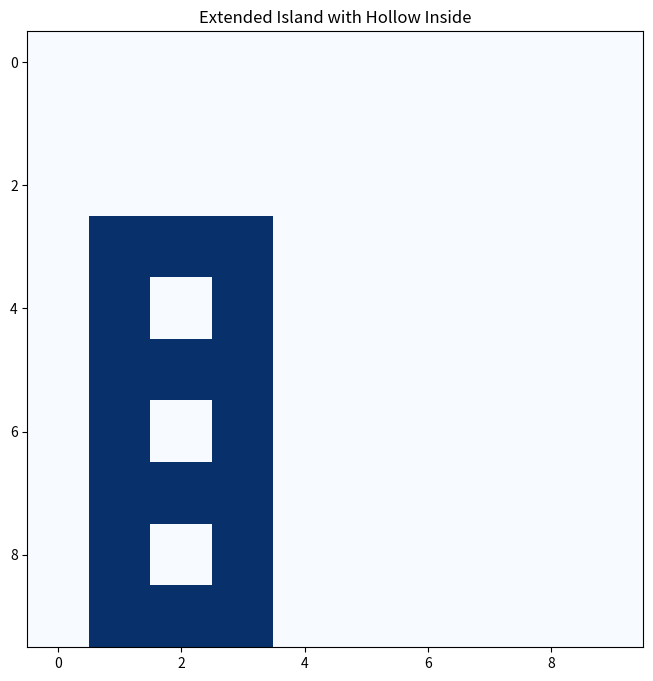

Recreate this plot in Python.
import random


def sample_island(n, m, max_land_cells=None):
    # creates a super connected island of size at most n x m
    # returns as a list of int[][]
    # the island is guaranteed to be connected
    # the island is guaranteed to be at most n x m

    # helper function to check if a cell is in the grid
    def in_grid(x, y):
        return 0 <= x < n and 0 <= y < m

    # directions for moving in the grid (right, down, left, up)
    directions = [(0, 1), (1, 0), (0, -1), (-1, 0)]

    # initialize the grid with water (0)
    grid = [[0 for _ in range(m)] for _ in range(n)]

    # start from a random cell
    start_x = random.randint(0, n - 1)
    start_y = random.randint(0, m - 1)
    grid[start_x][start_y] = 1  # mark the starting cell as land (1)

    # list of cells to expand from
    cells_to_expand = [(start_x, start_y)]

    # counter for the number of land cells
    land_cells = 1

    # set the maximum number of land cells if not specified
    if max_land_cells is None:
        max_land_cells = n * m

    while cells_to_expand and land_cells < max_land_cells:
        x, y = cells_to_expand.pop()
        random.shuffle(
            directions
        )  # shuffle directions to randomize the shape of the island
        for dx, dy in directions:
            new_x, new_y = x + dx, y + dy
            if in_grid(new_x, new_y) and grid[new_x][new_y] == 0:
                grid[new_x][new_y] = 1  # mark the new cell as land
                cells_to_expand.append((new_x, new_y))
                land_cells += 1
                if land_cells >= max_land_cells:
                    break

    return grid


import random
import matplotlib.pyplot as plt


def hollow_sample_island(n, m, num_extensions=5):
    # initialize the grid with water (0)
    grid = [[0 for _ in range(m)] for _ in range(n)]

    def in_grid(x, y):
        return 0 <= x < n and 0 <= y < m

    # create initial random rectangle
    rect_w = random.randint(1, m // 3)
    rect_h = random.randint(1, n // 3)
    top_left_x = random.randint(0, n - rect_h)
    top_left_y = random.randint(0, m - rect_w)

    for i in range(top_left_x, top_left_x + rect_h):
        for j in range(top_left_y, top_left_y + rect_w):
            grid[i][j] = 1

    # function to extend the shape
    def extend_shape():
        # pick a random direction to extend
        direction = random.choice(["up", "down", "left", "right"])
        if direction == "up" and top_left_x > 0:
            new_top_left_x = max(0, top_left_x - random.randint(1, rect_h))
            for i in range(new_top_left_x, top_left_x):
                for j in range(top_left_y, top_left_y + rect_w):
                    if in_grid(i, j):
                        grid[i][j] = 1
        elif direction == "down" and top_left_x + rect_h < n:
            new_bottom_x = min(n, top_left_x + rect_h + random.randint(1, rect_h))
            for i in range(top_left_x + rect_h, new_bottom_x):
                for j in range(top_left_y, top_left_y + rect_w):
                    if in_grid(i, j):
                        grid[i][j] = 1
        elif direction == "left" and top_left_y > 0:
            new_top_left_y = max(0, top_left_y - random.randint(1, rect_w))
            for i in range(top_left_x, top_left_x + rect_h):
                for j in range(new_top_left_y, top_left_y):
                    if in_grid(i, j):
                        grid[i][j] = 1
        elif direction == "right" and top_left_y + rect_w < m:
            new_right_y = min(m, top_left_y + rect_w + random.randint(1, rect_w))
            for i in range(top_left_x, top_left_x + rect_h):
                for j in range(top_left_y + rect_w, new_right_y):
                    if in_grid(i, j):
                        grid[i][j] = 1

    # extend the initial shape randomly
    for _ in range(num_extensions):
        extend_shape()

    # hollow out the inside
    def hollow_out():
        for i in range(1, n - 1):
            for j in range(1, m - 1):
                if grid[i][j] == 1 and all(
                    grid[x][y] == 1
                    for x, y in [(i - 1, j), (i + 1, j), (i, j - 1), (i, j + 1)]
                ):
                    grid[i][j] = 0

    hollow_out()
    return grid


# Example usage:
n, m = 10, 10
island = hollow_sample_island(n, m, num_extensions=5)

# Plotting the result
plt.figure(figsize=(8, 8))
plt.imshow(island, cmap="Blues")
plt.title("Extended Island with Hollow Inside")
plt.show()
